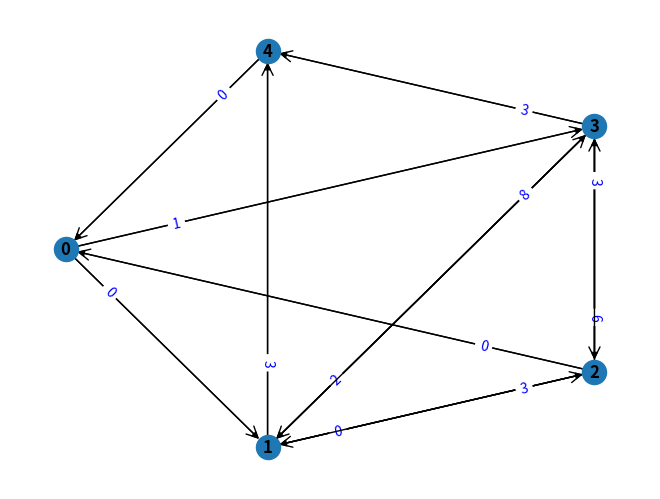
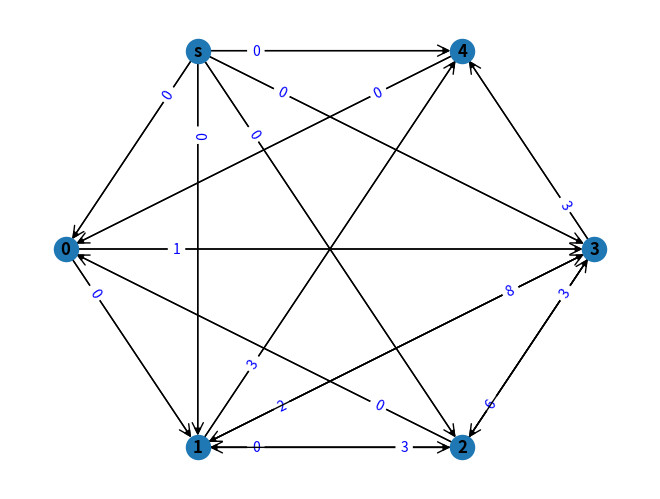

The script that saved these images, in order:
"""
Zaimplementować algorytm Johnsona do szukania odległości pomiędzy
 wszystkimi parami wierzchołków na ważonym grafie skierowanym.
"""

import networkx as nx
import matplotlib.pyplot as plt
import random
import pandas as pd


def generate_digraph(n, p):
    G = nx.DiGraph()
    G.add_nodes_from(range(n))

    for i in range(n):
        for j in range(n):
            if i != j:
                if random.random() < p:
                    G.add_edge(i, j, weight=random.randint(-2, 10))
    return G


def draw_graph_with_weights(G, filename):
    pos = nx.shell_layout(G)
    nx.draw(G, pos, with_labels=True, font_weight='bold')

    # Draw edges with different styles and labels for each direction
    # edge_labels = nx.get_edge_attributes(G, 'weight')
    for (u, v, d) in G.edges(data=True):
        if 'weight' in d:
            if G.has_edge(v, u):
                nx.draw_networkx_edges(G, pos, edgelist=[(u, v)], arrowstyle='->',
                                       arrowsize=20, edge_color='black')
                nx.draw_networkx_edge_labels(G, pos, edge_labels={(u, v): d['weight']}, label_pos=0.2,
                                             font_color='blue')
            else:
                nx.draw_networkx_edges(G, pos, edgelist=[(u, v)], arrowstyle='->',
                                       arrowsize=20, edge_color='black')
                nx.draw_networkx_edge_labels(G, pos, edge_labels={(u, v): d['weight']}, label_pos=0.2,
                                             font_color='blue')

    plt.savefig(filename)
    plt.close()


def add_s(G):
    G_prim = G.copy()
    G.add_node('s')
    for node in G.nodes():
        if node != 's':
            G_prim.add_edge('s', node, weight=0)
    return G_prim


def johnson(G):
    G_prim = add_s(G)

    # slownik : odleglosci od node 's' do reszty h[1] = 0 - odleglosc z 's' do 1 to 0
    try:
        h = nx.single_source_bellman_ford_path_length(G_prim, 's')
    except nx.NetworkXUnbounded:
        raise ValueError("Graph contains a negative weight cycle")

    draw_graph_with_weights(G_prim, "original.png")
    print(h)

    # reweight edges
    for u, v, data in G_prim.edges(data=True):
        data['weight'] += h[u] - h[v]
    draw_graph_with_weights(G_prim, "reweighted.png")
    G_prim.remove_node('s')
    draw_graph_with_weights(G_prim, "withouts.png")
    print("Is strongly connected g prim: ", nx.is_strongly_connected(G_prim))

    distances = {}
    for node in G_prim.nodes():
        dist = nx.single_source_dijkstra_path_length(G_prim, node)
        distances[node] = {v: dist[v] - h[node] + h[v] for v in dist}

    return distances


if __name__ == "__main__":
    graph = generate_digraph(5, 0.7)
    draw_graph_with_weights(graph, "before.png")
    print("Is strongly connected: ", nx.is_strongly_connected(graph))

    D = johnson(graph)
    print("\nDistances:")
    df = pd.DataFrame(D).T
    print(df)
